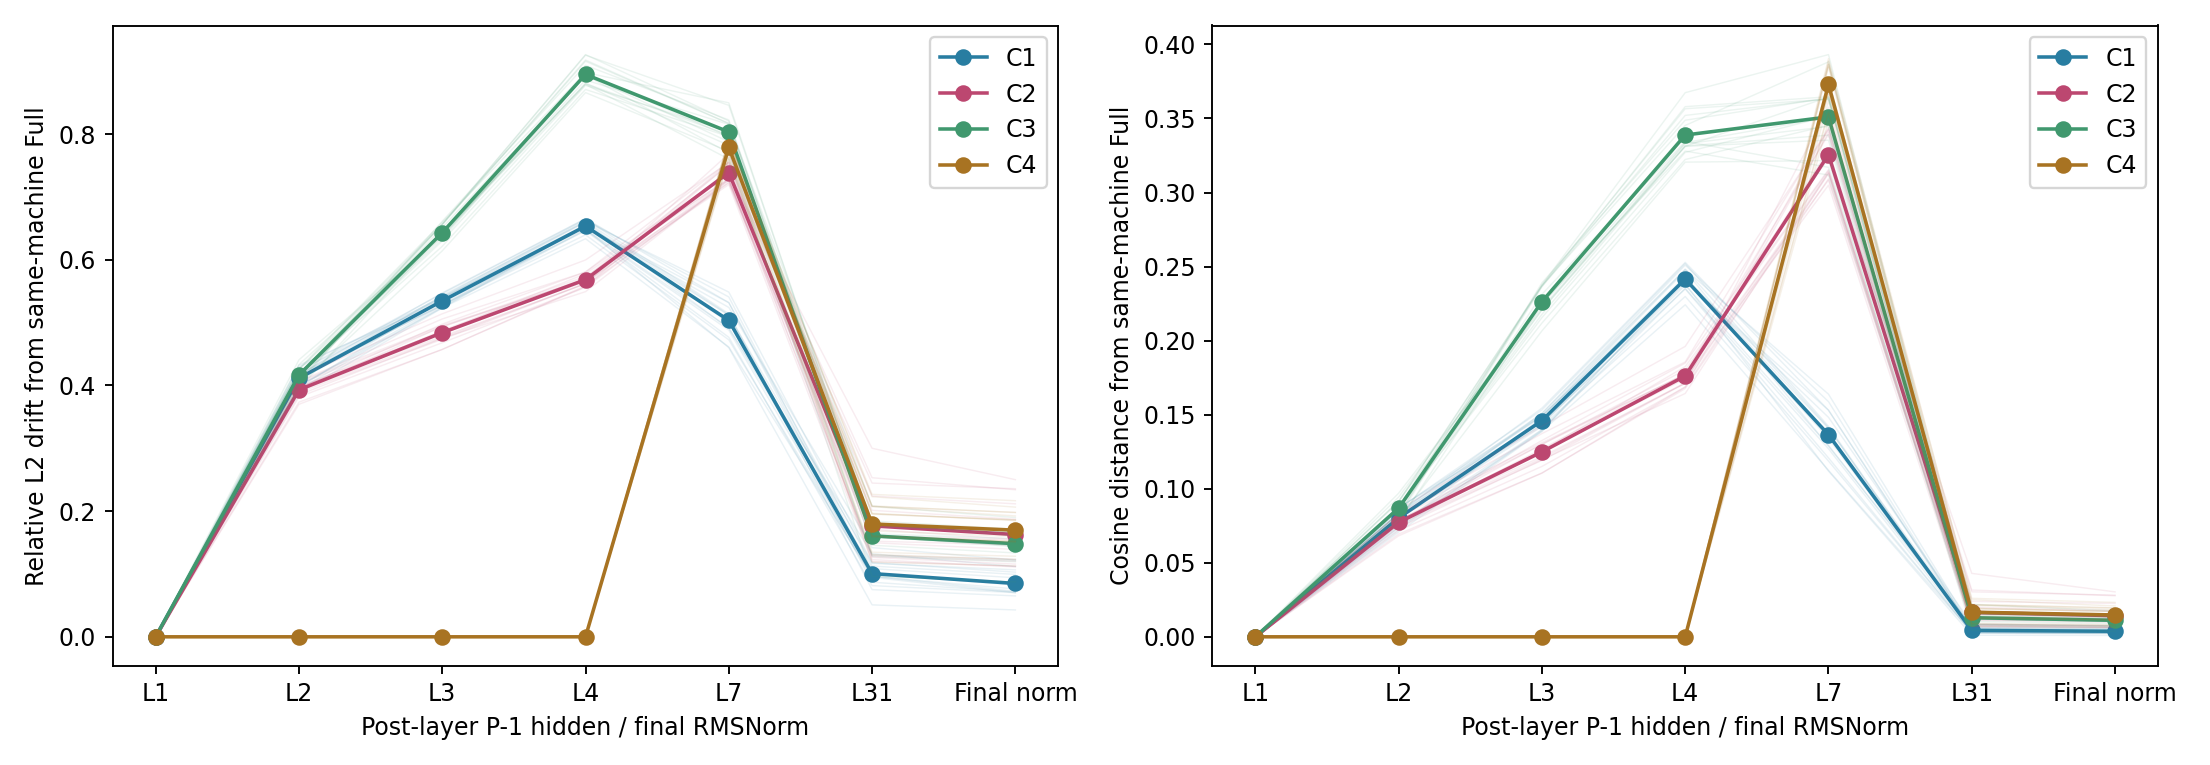

The data file committed next to this chart (first rows):
question_id, answer, condition, location, l2, relative_l2, cosine_distance
00784767, right, C0, 1, 0.0, 0.0, 0.0
00784767, right, C0, 2, 0.0, 0.0, 0.0
00784767, right, C0, 3, 0.0, 0.0, 0.0
00784767, right, C0, 4, 0.0, 0.0, 0.0
00784767, right, C0, 7, 0.0, 0.0, 0.0
00784767, right, C0, 31, 0.0, 0.0, 0.0
00784767, right, C0, final_norm, 0.0, 0.0, 0.0
00784767, right, C1, 1, 0.0, 0.0, 0.0
00784767, right, C1, 2, 1.548, 0.4186, 0.08362
00784767, right, C1, 3, 2.542, 0.5413, 0.1508
00784767, right, C1, 4, 3.844, 0.6635, 0.251
00784767, right, C1, 7, 5.375, 0.5408, 0.1588
00784767, right, C1, 31, 20.8, 0.1005, 0.004309
00784767, right, C1, final_norm, 10.36, 0.08487, 0.003569
00784767, right, C2, 1, 0.0, 0.0, 0.0
00784767, right, C2, 2, 1.488, 0.4025, 0.08081
00784767, right, C2, 3, 2.317, 0.4933, 0.1299
00784767, right, C2, 4, 3.323, 0.5735, 0.1802
00784767, right, C2, 7, 7.243, 0.7286, 0.3148
00784767, right, C2, 31, 26.49, 0.128, 0.008167
00784767, right, C2, final_norm, 14.69, 0.1203, 0.007246
00784767, right, C3, 1, 0.0, 0.0, 0.0
00784767, right, C3, 2, 1.542, 0.4169, 0.08702
00784767, right, C3, 3, 2.988, 0.6361, 0.2208
00784767, right, C3, 4, 5.195, 0.8966, 0.333
00784767, right, C3, 7, 7.913, 0.7961, 0.3446
00784767, right, C3, 31, 30.14, 0.1457, 0.0104
00784767, right, C3, final_norm, 16.29, 0.1335, 0.008856
00784767, right, C4, 1, 0.0, 0.0, 0.0
00784767, right, C4, 2, 0.0, 0.0, 0.0
00784767, right, C4, 3, 0.0, 0.0, 0.0
00784767, right, C4, 4, 0.0, 0.0, 0.0
00784767, right, C4, 7, 7.768, 0.7815, 0.3761
00784767, right, C4, 31, 40.68, 0.1966, 0.01933
00784767, right, C4, final_norm, 22.57, 0.1849, 0.01708
02474907, left, C0, 1, 0.0, 0.0, 0.0
02474907, left, C0, 2, 0.0, 0.0, 0.0
02474907, left, C0, 3, 0.0, 0.0, 0.0
02474907, left, C0, 4, 0.0, 0.0, 0.0
02474907, left, C0, 7, 0.0, 0.0, 0.0
02474907, left, C0, 31, 0.0, 0.0, 0.0
02474907, left, C0, final_norm, 0.0, 0.0, 0.0
02474907, left, C1, 1, 0.0, 0.0, 0.0
02474907, left, C1, 2, 1.464, 0.3999, 0.07546
02474907, left, C1, 3, 2.445, 0.5273, 0.1398
02474907, left, C1, 4, 3.754, 0.6528, 0.24
02474907, left, C1, 7, 5.301, 0.5316, 0.153
02474907, left, C1, 31, 21.13, 0.1126, 0.005581
02474907, left, C1, final_norm, 11.91, 0.09937, 0.004869
02474907, left, C2, 1, 0.0, 0.0, 0.0
02474907, left, C2, 2, 1.354, 0.3699, 0.06819
02474907, left, C2, 3, 2.12, 0.4573, 0.1105
02474907, left, C2, 4, 3.204, 0.5572, 0.1687
02474907, left, C2, 7, 7.501, 0.7522, 0.3404
02474907, left, C2, 31, 42.06, 0.224, 0.02391
02474907, left, C2, final_norm, 25.37, 0.2116, 0.02256
02474907, left, C3, 1, 0.0, 0.0, 0.0
02474907, left, C3, 2, 1.514, 0.4136, 0.08577
02474907, left, C3, 3, 3.043, 0.6564, 0.2375
02474907, left, C3, 4, 5.322, 0.9256, 0.3674
... 500 more rows
